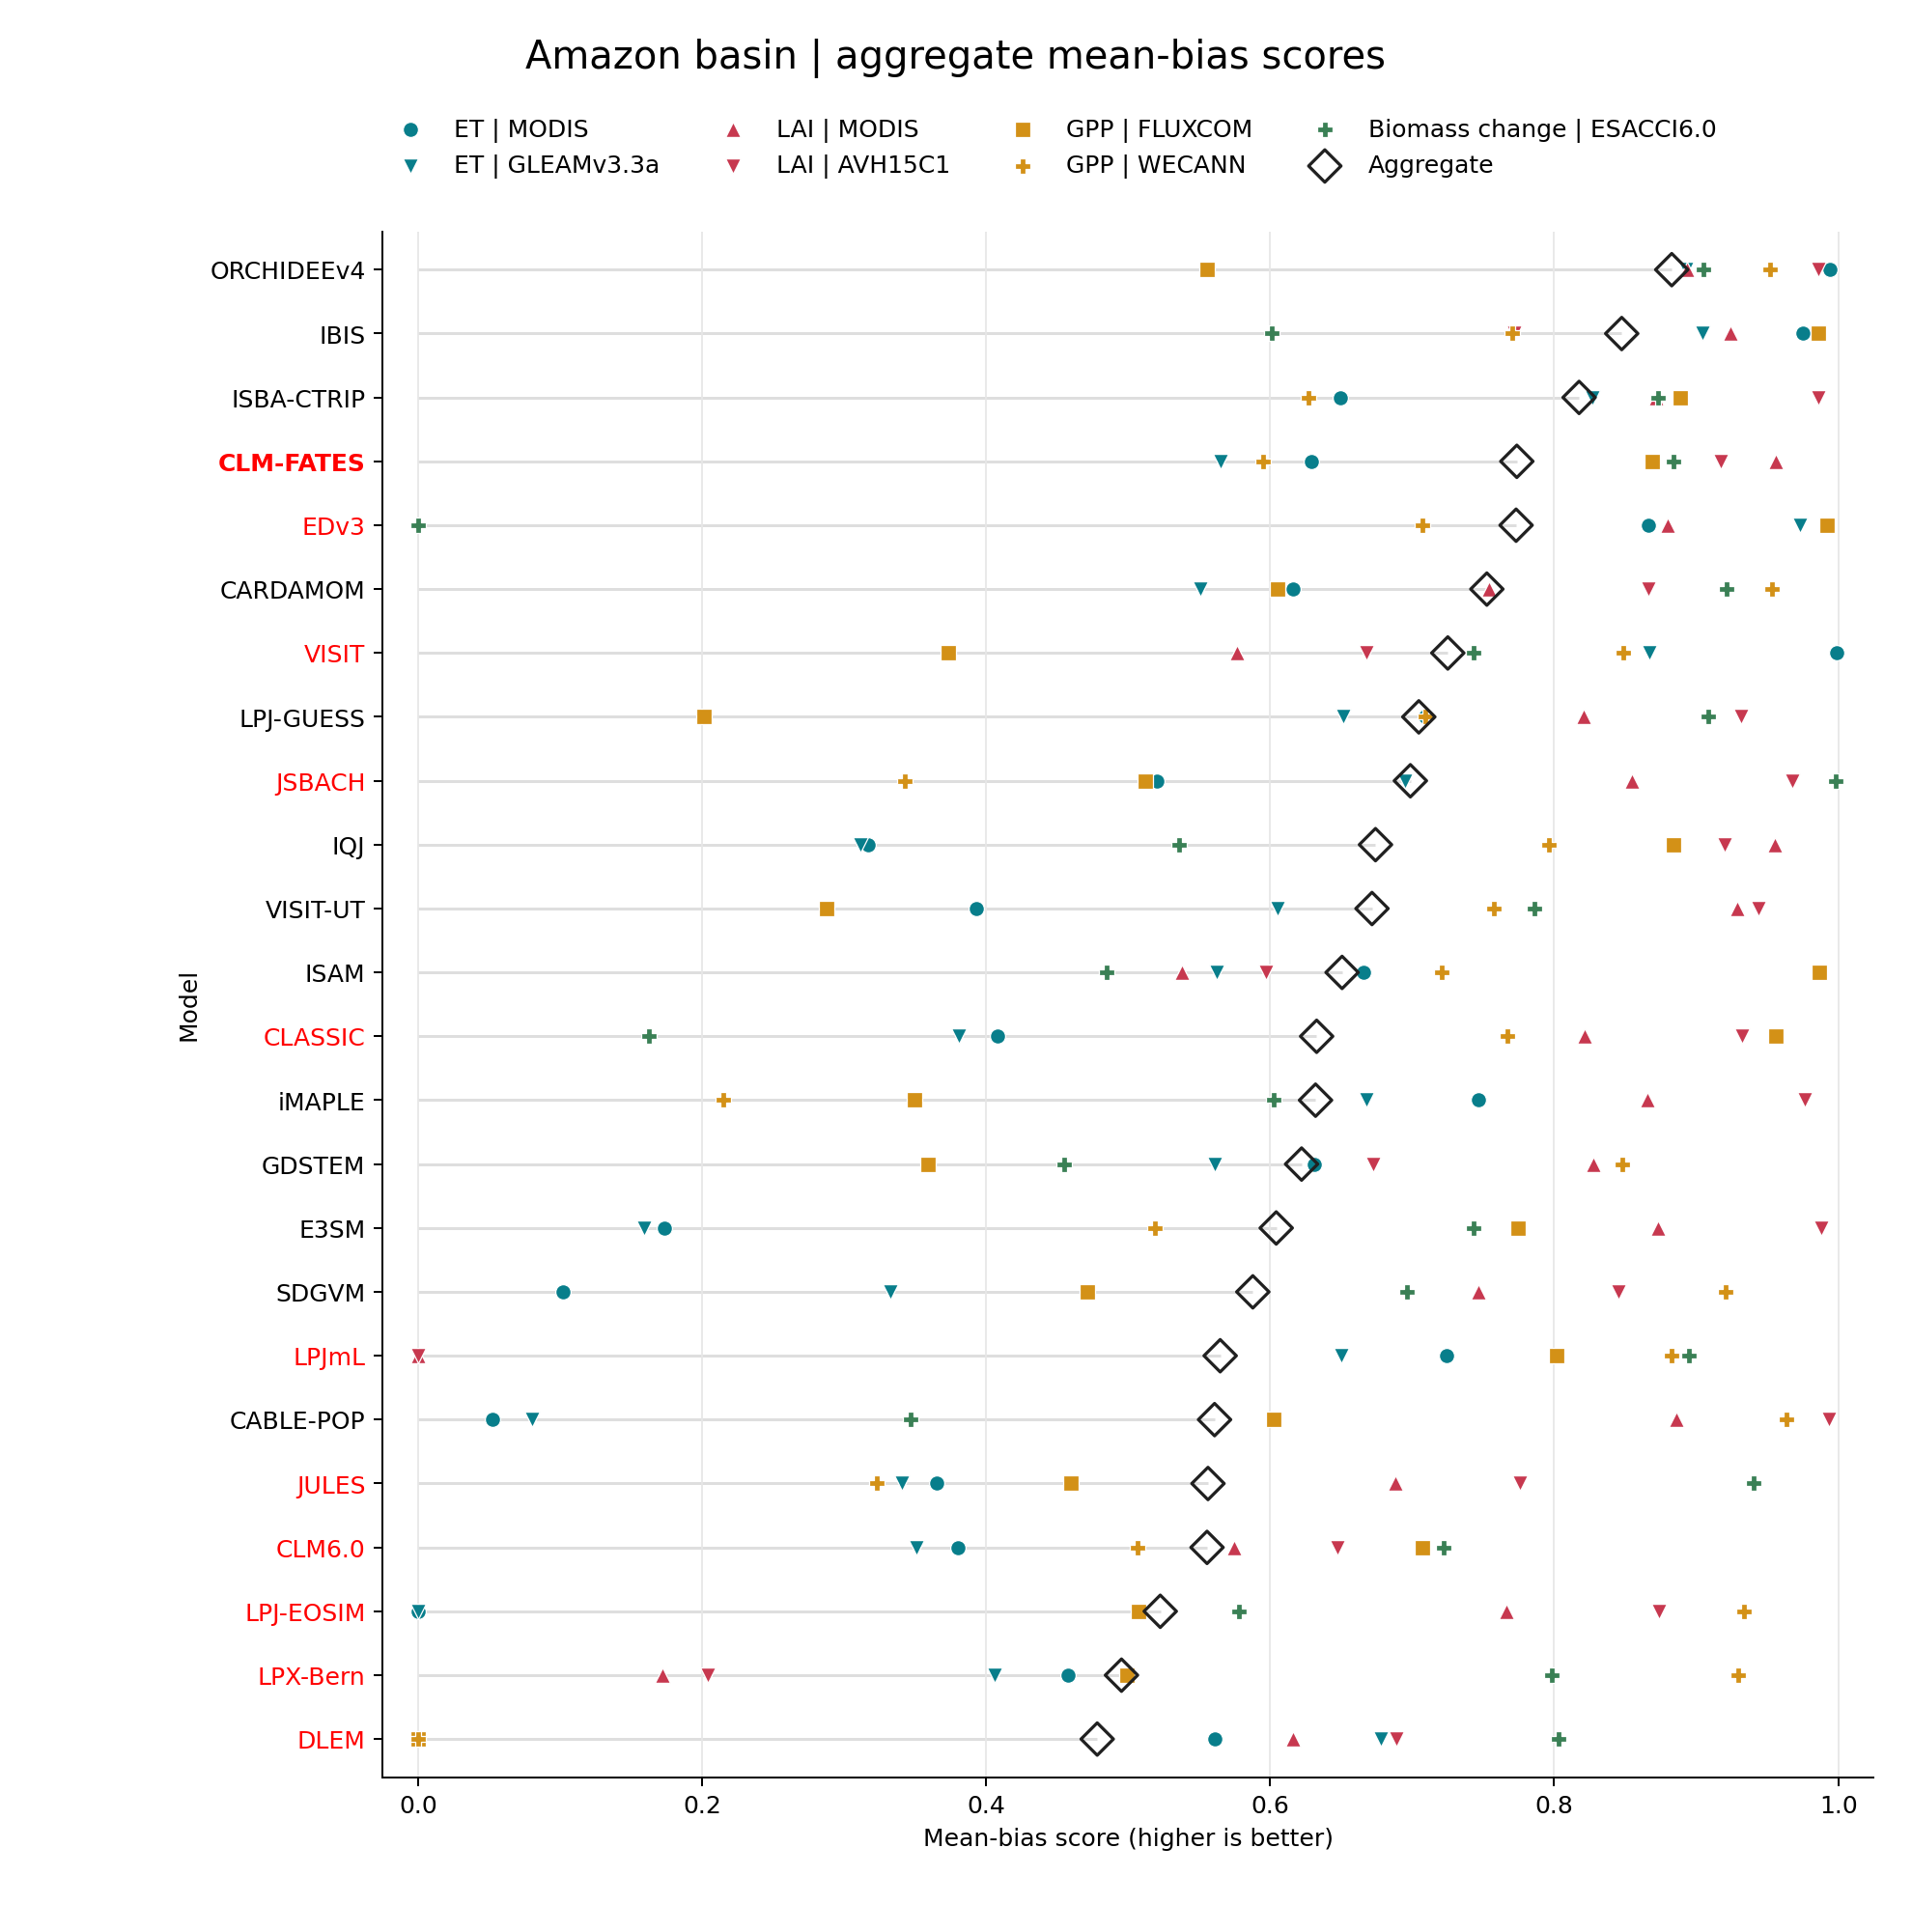

Data behind this chart, as committed beside it:
model, modis_lai_score, modis_et_score, gleam_et_score, fluxcom_gpp_score, wecann_gpp_score, avh15c1_lai_score, et_score, lai_score, gpp_score, biomass_change_score, aggregate_score
ORCHIDEEv4, 0.8933, 0.9944, 0.8929, 0.5554, 0.9522, 0.986, 0.9437, 0.9396, 0.7538, 0.9051, 0.8828
IBIS, 0.924, 0.9748, 0.9046, 0.9861, 0.7702, 0.7719, 0.9397, 0.848, 0.8782, 0.6012, 0.8475
ISBA-CTRIP, 0.8719, 0.6495, 0.8268, 0.8886, 0.6269, 0.9858, 0.7382, 0.9289, 0.7578, 0.8732, 0.8175
CLM-FATES, 0.9557, 0.6289, 0.5655, 0.8693, 0.5953, 0.9172, 0.5972, 0.9365, 0.7323, 0.8839, 0.7737
EDv3, 0.8802, 0.8665, 0.9728, 0.9924, 0.7074, 0.9929, 0.9197, 0.9365, 0.8499, 0.0, 0.7732
CARDAMOM, 0.7545, 0.6164, 0.5509, 0.6052, 0.9531, 0.8663, 0.5837, 0.8104, 0.7792, 0.9217, 0.7526
VISIT, 0.577, 0.9992, 0.8669, 0.3735, 0.8485, 0.6675, 0.933, 0.6222, 0.611, 0.7432, 0.7251
LPJ-GUESS, 0.8207, 0.7094, 0.6518, 0.2015, 0.7092, 0.9317, 0.6806, 0.8762, 0.4553, 0.9086, 0.7047
JSBACH, 0.8548, 0.5205, 0.6953, 0.5123, 0.3427, 0.9674, 0.6079, 0.9111, 0.4275, 0.9982, 0.6987
IQJ, 0.9554, 0.3169, 0.3115, 0.8837, 0.7961, 0.92, 0.3142, 0.9377, 0.8399, 0.5358, 0.6742
VISIT-UT, 0.9289, 0.3929, 0.6054, 0.2877, 0.7573, 0.944, 0.4992, 0.9365, 0.5225, 0.7859, 0.6717
ISAM, 0.5378, 0.6656, 0.5621, 0.9868, 0.7206, 0.5969, 0.6139, 0.5674, 0.8537, 0.4849, 0.6507
CLASSIC, 0.8213, 0.4082, 0.3812, 0.9564, 0.7673, 0.9323, 0.3947, 0.8768, 0.8618, 0.1626, 0.6328
iMAPLE, 0.8655, 0.7467, 0.6677, 0.3499, 0.215, 0.9767, 0.7072, 0.9211, 0.2825, 0.6024, 0.632
GDSTEM, 0.8277, 0.6312, 0.561, 0.3595, 0.8477, 0.6727, 0.5961, 0.7502, 0.6036, 0.4553, 0.6221
E3SM, 0.873, 0.1733, 0.1595, 0.7744, 0.5187, 0.988, 0.1664, 0.9305, 0.6465, 0.7432, 0.6043
SDGVM, 0.7465, 0.1019, 0.3327, 0.4711, 0.9206, 0.8454, 0.2173, 0.7959, 0.6959, 0.6965, 0.5878
LPJmL, 0.0, 0.724, 0.6501, 0.8017, 0.8829, 0.0, 0.687, 0.0, 0.8423, 0.8952, 0.5648
CABLE-POP, 0.8864, 0.05248, 0.08039, 0.6028, 0.9637, 0.9938, 0.06643, 0.9401, 0.7833, 0.3466, 0.5609
JULES, 0.6882, 0.3649, 0.3411, 0.4601, 0.3233, 0.776, 0.353, 0.7321, 0.3917, 0.9402, 0.5563
CLM6.0, 0.5746, 0.38, 0.351, 0.7072, 0.5065, 0.6473, 0.3655, 0.611, 0.6069, 0.7225, 0.5556
LPJ-EOSIM, 0.7664, 0.0, 0.0, 0.5071, 0.9335, 0.874, 0.0, 0.8202, 0.7203, 0.5777, 0.5227
LPX-Bern, 0.1723, 0.4577, 0.4062, 0.4993, 0.9295, 0.2038, 0.4319, 0.1881, 0.7144, 0.7986, 0.4954
DLEM, 0.6164, 0.561, 0.678, 0.0, 0.0, 0.6891, 0.6195, 0.6528, 0.0, 0.8034, 0.4783
